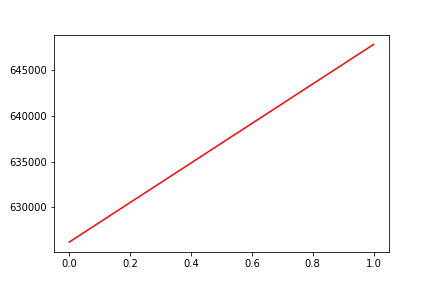

The file beside this chart, header and first rows:
, date, assets
0, 0, 626218
1, 20181120, 647770
